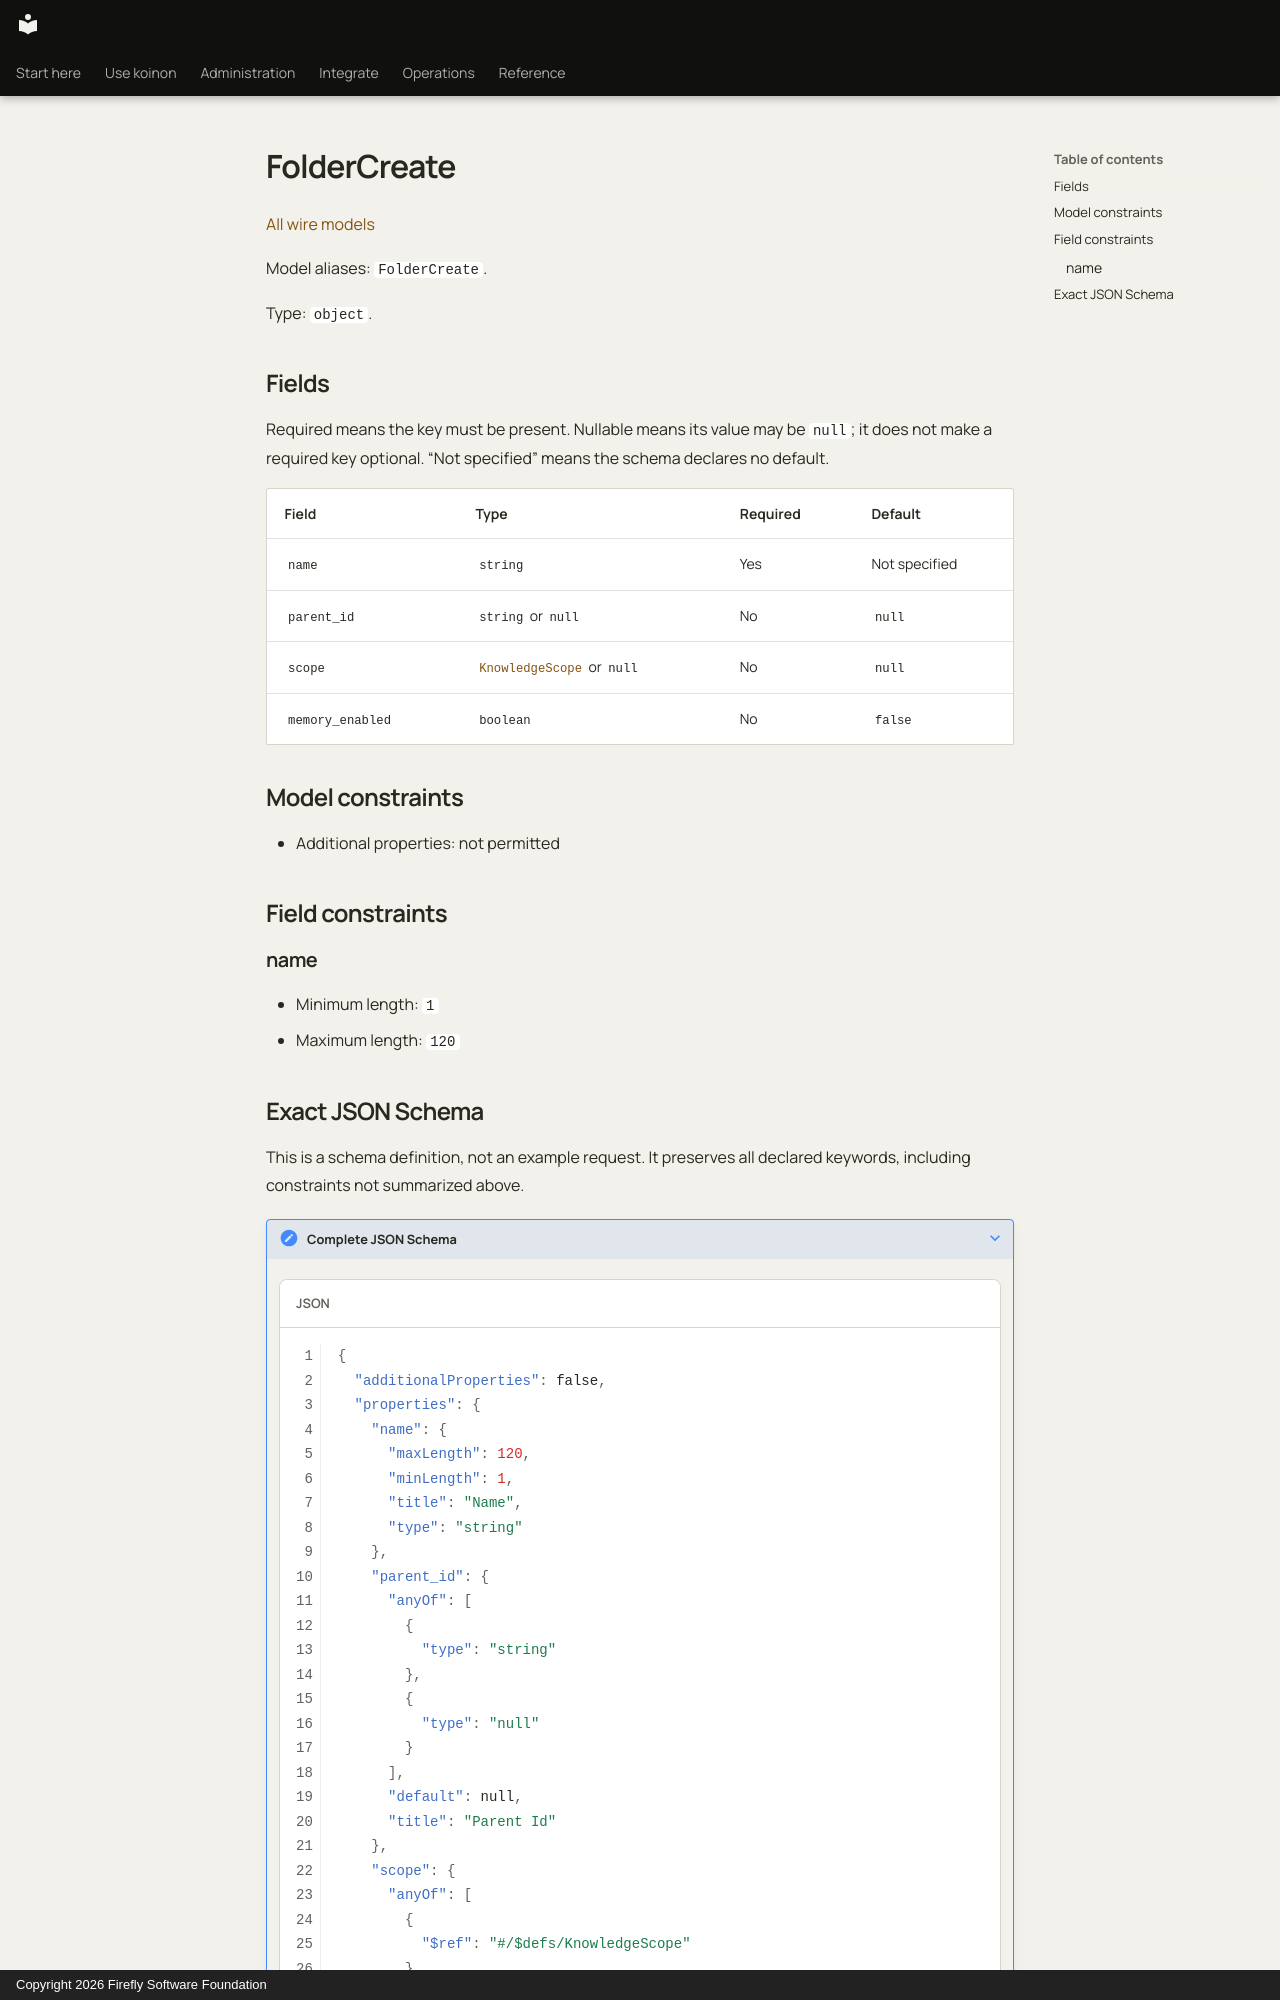

repository: fireflyframework/firefly-koinon · page: reference/models/foldercreate/index.html · generator: mkdocs · copyright: Copyright 2026 Firefly Software Foundation

<!-- Copyright 2026 Firefly Software Foundation -->
<!-- SPDX-License-Identifier: Apache-2.0 -->

# FolderCreate

[All wire models](index.md)

Model aliases: `FolderCreate`.

Type: `object`.

## Fields

Required means the key must be present. Nullable means its value may be `null`; it does not make a required key optional. “Not specified” means the schema declares no default.

| Field | Type | Required | Default |
| --- | --- | --- | --- |
| `name` | `string` | Yes | Not specified |
| `parent_id` | `string` or `null` | No | `null` |
| `scope` | [`KnowledgeScope`](knowledgescope.md) or `null` | No | `null` |
| `memory_enabled` | `boolean` | No | `false` |

## Model constraints

- Additional properties: not permitted

## Field constraints

### name

- Minimum length: `1`
- Maximum length: `120`
